Run: headless pygame with SDL's dummy video driver; simulated clock (each Clock.tick advances the game by its frame time, no real sleeping); random seed 0; keys injected as events and as key.get_pressed() state; no mouse input.
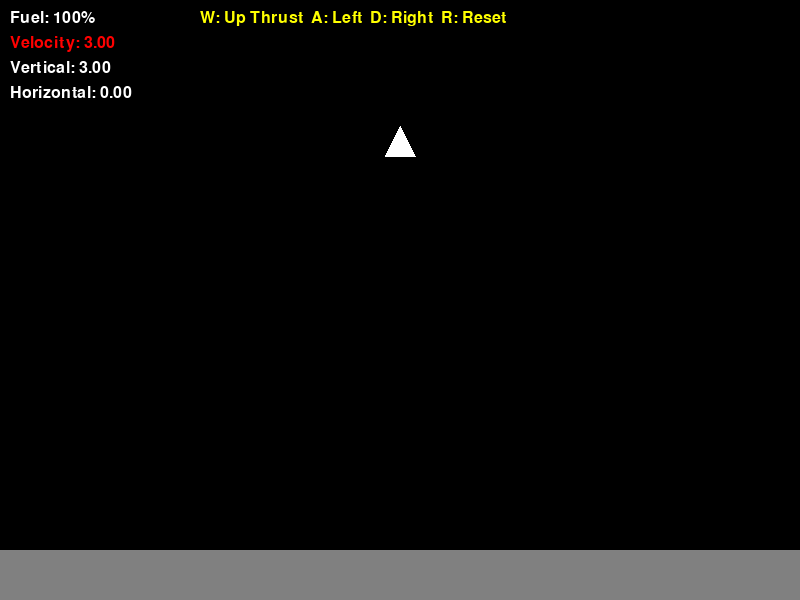
Frame 1 of 4 · flips 1–60 · no input
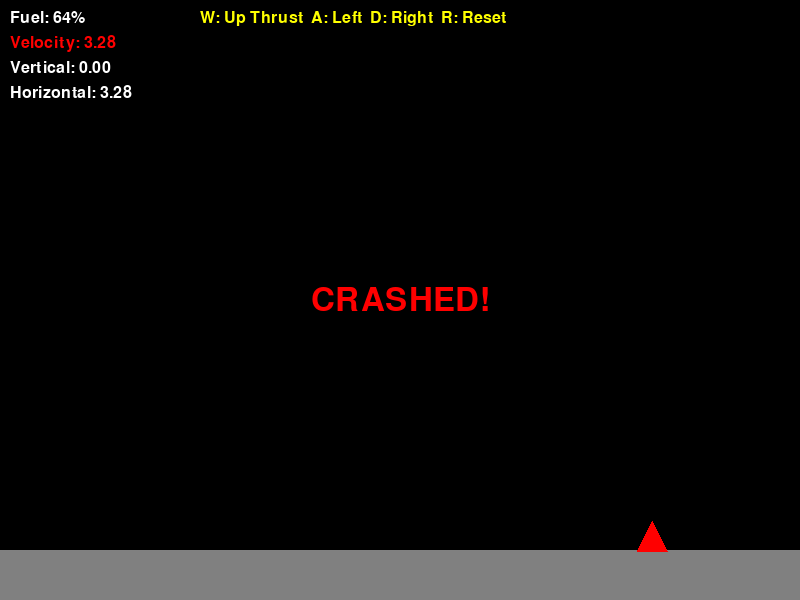
Frame 2 of 4 · flips 61–180 · tapped SPACE, RETURN · held RIGHT (→), D
Frame 3 of 4 · flips 181–300 · held DOWN (↓), S · screen unchanged from frame 2, image omitted
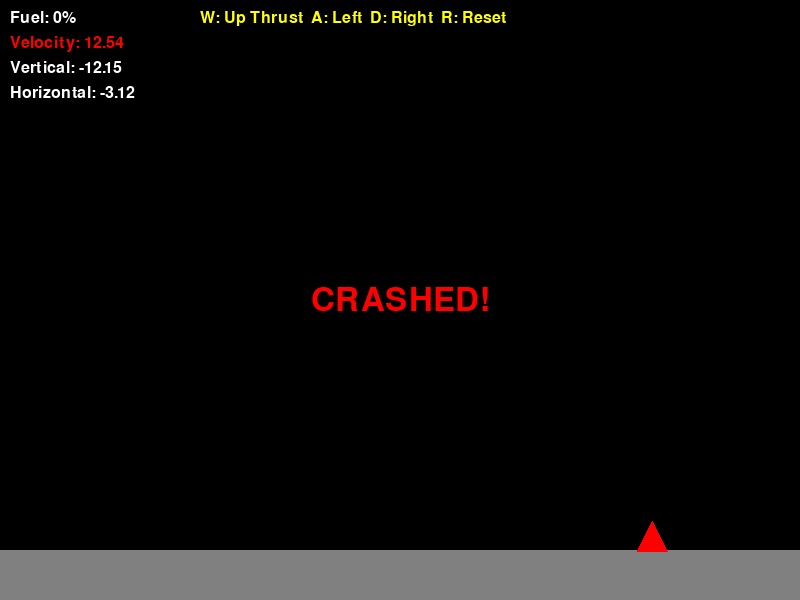
Frame 4 of 4 · flips 301–420 · held LEFT (←), A, UP (↑), W

The pygame program that drew these frames:

import pygame
import sys
import math

# Initialize pygame
pygame.init()

# Constants
WIDTH = 800
HEIGHT = 600
FPS = 60

# Colors
BLACK = (0, 0, 0)
WHITE = (255, 255, 255)
RED = (255, 0, 0)
GREEN = (0, 255, 0)
YELLOW = (255, 255, 0)
GRAY = (128, 128, 128)
ORANGE = (255, 165, 0)

# Physics constants
GRAVITY = 0.05
THRUST_POWER = 0.15
SIDE_THRUST_POWER = 0.08
MAX_SAFE_VELOCITY = 2.0

# Function to create lander
def create_lander(x, y):
    """Creates and returns a lander dictionary"""
    return {
        'x': x,
        'y': y,
        'vx': 0.0,
        'vy': 0.0,
        'fuel': 100,
        'size': 15,
        'landed': False,
        'crashed': False
    }

# Function to apply gravity
def apply_gravity(lander):
    """Applies gravitational acceleration to lander"""
    lander['vy'] += GRAVITY

# Function to apply thrust
def apply_thrust(lander, direction):
    """Applies thrust in specified direction if fuel available"""
    # If statement: check if fuel available
    if lander['fuel'] > 0:
        # If statement: determine thrust direction
        if direction == 'up':
            lander['vy'] -= THRUST_POWER
            lander['fuel'] -= 0.5
        elif direction == 'left':
            lander['vx'] -= SIDE_THRUST_POWER
            lander['fuel'] -= 0.3
        elif direction == 'right':
            lander['vx'] += SIDE_THRUST_POWER
            lander['fuel'] -= 0.3

# Function to update lander position
def update_lander(lander):
    """Updates lander position based on velocity"""
    lander['x'] += lander['vx']
    lander['y'] += lander['vy']

# Function to check landing
def check_landing(lander, ground_y):
    """Checks if lander has landed or crashed"""
    # If statement: check if touching ground
    if lander['y'] + lander['size'] >= ground_y:
        # Calculate total velocity magnitude
        velocity = math.sqrt(lander['vx']**2 + lander['vy']**2)
        
        # If statement: check if landing was safe
        if velocity <= MAX_SAFE_VELOCITY and abs(lander['vx']) < 1.5:
            lander['landed'] = True
            lander['vy'] = 0
            lander['vx'] = 0
            lander['y'] = ground_y - lander['size']
            return "SAFE LANDING!"
        else:
            lander['crashed'] = True
            lander['vy'] = 0
            lander['vx'] = 0
            return "CRASHED!"
    return None

# Function to draw lander
def draw_lander(screen, lander, thrusting):
    """Draws the lander on screen"""
    x = int(lander['x'])
    y = int(lander['y'])
    size = lander['size']
    
    # If statement: choose color based on status
    if lander['crashed']:
        color = RED
    elif lander['landed']:
        color = GREEN
    else:
        color = WHITE
    
    # Draw lander body (triangle)
    points = [
        (x, y - size),
        (x - size, y + size),
        (x + size, y + size)
    ]
    pygame.draw.polygon(screen, color, points)
    
    # If statement: draw thrust flame if thrusting
    if thrusting and not lander['landed'] and not lander['crashed']:
        flame_points = [
            (x - 5, y + size),
            (x + 5, y + size),
            (x, y + size + 15)
        ]
        pygame.draw.polygon(screen, ORANGE, flame_points)

# Function to draw ground
def draw_ground(screen, ground_y):
    """Draws the lunar surface"""
    pygame.draw.rect(screen, GRAY, (0, ground_y, WIDTH, HEIGHT - ground_y))

# Function to draw HUD
def draw_hud(screen, lander, font):
    """Draws heads-up display with lander info"""
    # Calculate velocity magnitude
    velocity = math.sqrt(lander['vx']**2 + lander['vy']**2)
    
    # Create text surfaces
    fuel_text = font.render(f"Fuel: {int(lander['fuel'])}%", True, WHITE)
    vel_text = font.render(f"Velocity: {velocity:.2f}", True, WHITE)
    vy_text = font.render(f"Vertical: {lander['vy']:.2f}", True, WHITE)
    vx_text = font.render(f"Horizontal: {lander['vx']:.2f}", True, WHITE)
    
    # If statement: color velocity based on safety
    if velocity > MAX_SAFE_VELOCITY:
        vel_color = RED
    else:
        vel_color = GREEN
    vel_text = font.render(f"Velocity: {velocity:.2f}", True, vel_color)
    
    # Draw text
    screen.blit(fuel_text, (10, 10))
    screen.blit(vel_text, (10, 35))
    screen.blit(vy_text, (10, 60))
    screen.blit(vx_text, (10, 85))
    
    # Draw controls
    controls = font.render("W: Up Thrust  A: Left  D: Right  R: Reset", True, YELLOW)
    screen.blit(controls, (WIDTH // 2 - 200, 10))

# Setup
screen = pygame.display.set_mode((WIDTH, HEIGHT))
pygame.display.set_caption("Lunar Lander - WAD Controls")
clock = pygame.time.Clock()
font = pygame.font.Font(None, 24)
message_font = pygame.font.Font(None, 48)

# Game variables
ground_y = HEIGHT - 50
lander = create_lander(WIDTH // 2, 50)
game_message = None

# Main game loop (while loop)
running = True
while running:
    thrusting = False
    
    # Event loop (for loop)
    for event in pygame.event.get():
        if event.type == pygame.QUIT:
            running = False
    
    # Get keyboard state
    keys = pygame.key.get_pressed()
    
    # If statements: check for thrust input
    if keys[pygame.K_w]:
        apply_thrust(lander, 'up')
        thrusting = True
    if keys[pygame.K_a]:
        apply_thrust(lander, 'left')
    if keys[pygame.K_d]:
        apply_thrust(lander, 'right')
    
    # If statement: reset game
    if keys[pygame.K_r]:
        lander = create_lander(WIDTH // 2, 50)
        game_message = None
    
    # If statement: only update if not landed or crashed
    if not lander['landed'] and not lander['crashed']:
        apply_gravity(lander)
        update_lander(lander)
        result = check_landing(lander, ground_y)
        
        # If statement: check for landing result
        if result:
            game_message = result
    
    # If statement: check boundaries (bounce off sides)
    if lander['x'] < 0:
        lander['x'] = 0
        lander['vx'] = -lander['vx'] * 0.5
    elif lander['x'] > WIDTH:
        lander['x'] = WIDTH
        lander['vx'] = -lander['vx'] * 0.5
    
    # Drawing
    screen.fill(BLACK)
    draw_ground(screen, ground_y)
    draw_lander(screen, lander, thrusting)
    draw_hud(screen, lander, font)
    
    # If statement: draw landing message
    if game_message:
        msg_surface = message_font.render(game_message, True, 
                                         GREEN if lander['landed'] else RED)
        msg_rect = msg_surface.get_rect(center=(WIDTH // 2, HEIGHT // 2))
        screen.blit(msg_surface, msg_rect)
    
    # Update display
    pygame.display.flip()
    clock.tick(FPS)

pygame.quit()
sys.exit()
